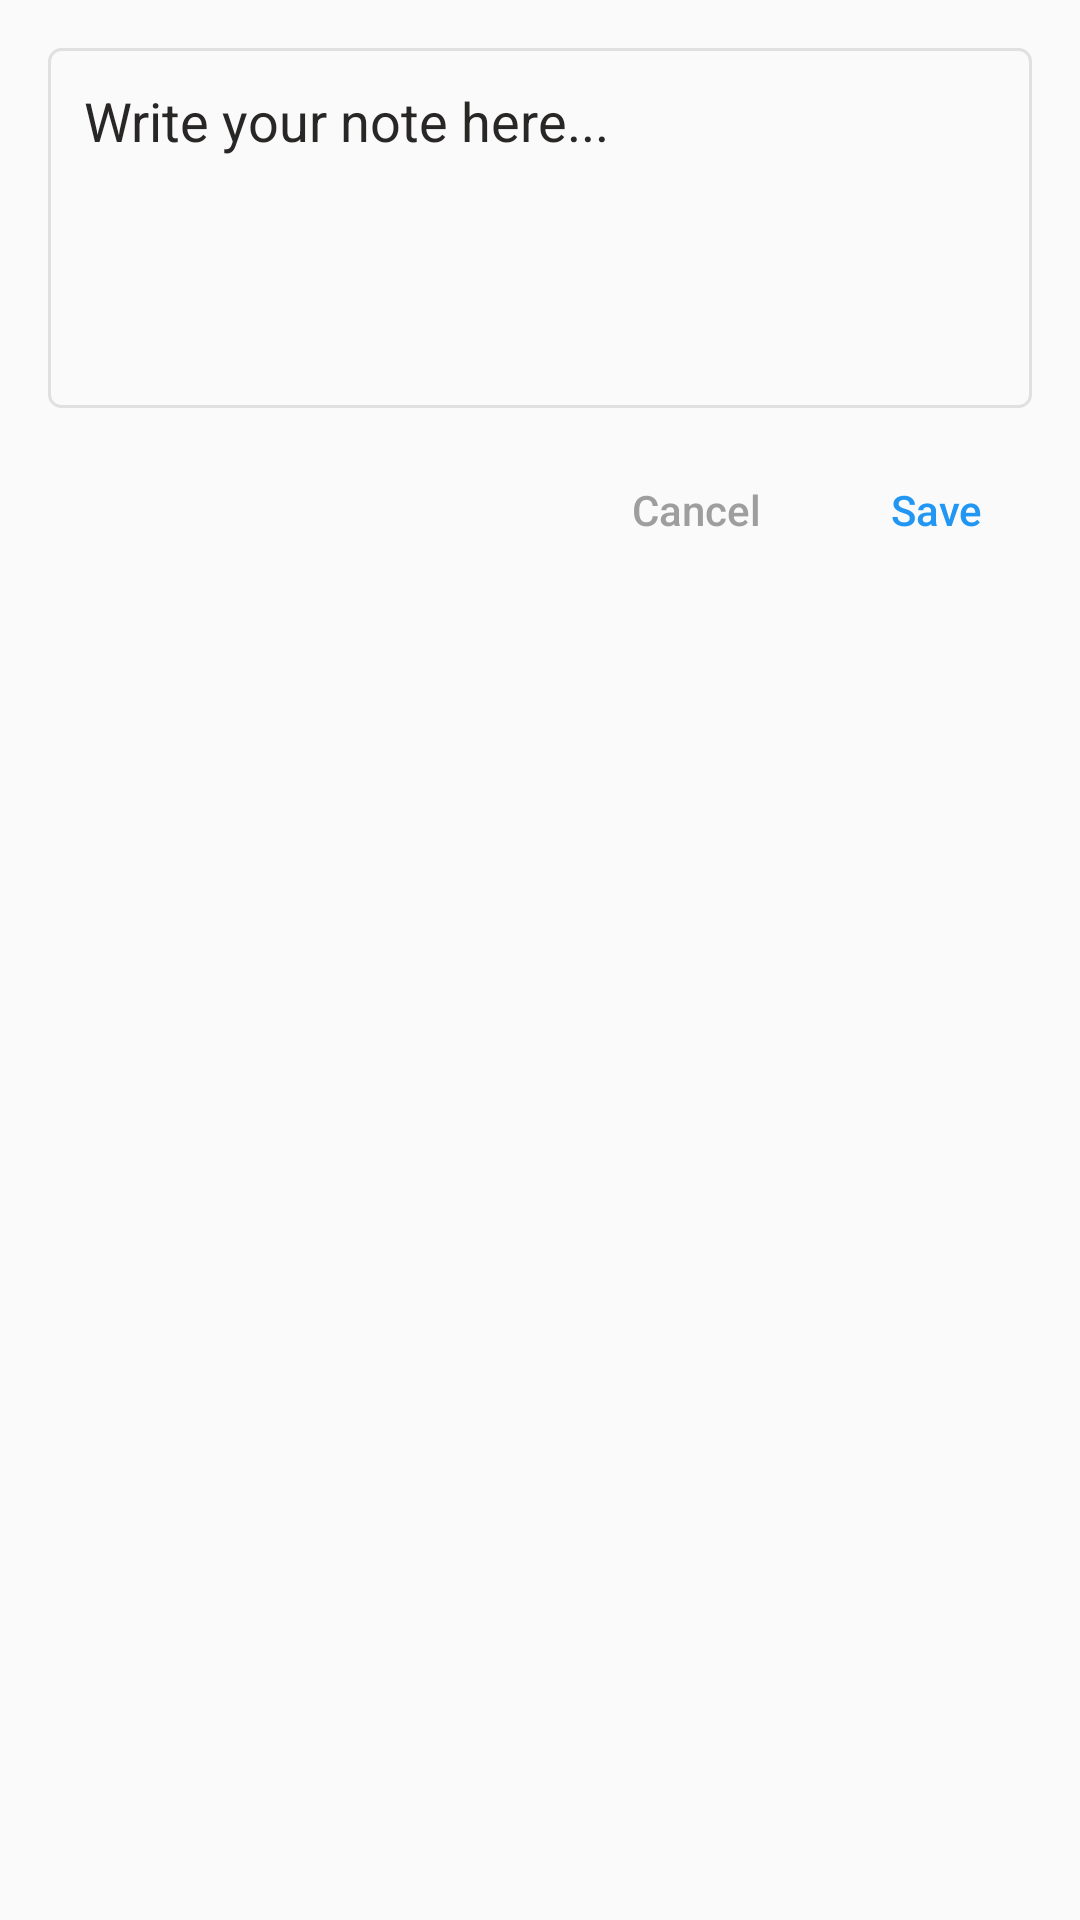

This screen was rendered from an Android layout file. Write that file and the resources it references.
<!-- AndroidManifest.xml: application theme Theme.ImageGenerator -->
<!-- res/layout/custom_note_dialog.xml -->
<?xml version="1.0" encoding="utf-8"?>
<LinearLayout xmlns:android="http://schemas.android.com/apk/res/android"
    android:layout_width="match_parent"
    android:layout_height="wrap_content"
    android:orientation="vertical"
    android:padding="16dp"
    android:background="@drawable/dialog_background">



    
    <EditText
        android:id="@+id/noteText"
        android:layout_width="match_parent"
        android:layout_height="120dp"
        android:hint="Write your note here..."
        android:textColorHint="#292626"
        android:inputType="textMultiLine"
        android:textColor="@color/black"
        android:gravity="top|start"
        android:background="@drawable/edittext_background"
        android:padding="12dp"/>

    
    <LinearLayout
        android:layout_width="match_parent"
        android:layout_height="wrap_content"
        android:layout_marginTop="16dp"
        android:orientation="horizontal"
        android:gravity="end">

        
        <Button
            android:id="@+id/cancelButton"
            style="@style/DialogButton"
            android:layout_width="wrap_content"
            android:layout_height="wrap_content"
            android:text="Cancel"
            android:textColor="@color/gray"/>

        
        <Button
            android:id="@+id/saveButton"
            style="@style/DialogButton"
            android:layout_width="wrap_content"
            android:layout_height="wrap_content"
            android:layout_marginStart="16dp"
            android:text="Save"
            android:textColor="@color/blue"
            android:enabled="false"/>
    </LinearLayout>
</LinearLayout>
<!-- resources referenced by this layout -->
<resources>
  <color name="black">#FF000000</color>
  <color name="blue">#FF2196F3</color>
  <color name="gray">#FF9E9E9E</color>
  <!-- drawable edittext_background (drawable) -->
  <shape xmlns:android="http://schemas.android.com/apk/res/android">
      <solid android:color="#FAFAFA"/>
      <stroke android:width="1dp" android:color="#E0E0E0"/>
      <corners android:radius="4dp"/>
  </shape>
  <style name="DialogButton" parent="Widget.AppCompat.Button.Borderless">
          <item name="android:textSize">14sp</item>
          <item name="android:background">?android:attr/selectableItemBackground</item>
          <item name="android:minWidth">64dp</item>
          <item name="android:minHeight">36dp</item>
          <item name="android:textAllCaps">false</item> 
      </style>
  <style name="Theme.ImageGenerator" parent="Theme.AppCompat.DayNight.NoActionBar">
          
          <item name="colorPrimary">@color/purple_500</item>
          <item name="colorPrimaryVariant">@color/purple_700</item>
          <item name="colorOnPrimary">@color/white</item>
          
          <item name="colorSecondary">@color/teal_200</item>
          <item name="colorSecondaryVariant">@color/teal_700</item>
          <item name="colorOnSecondary">@color/black</item>
          
          <item name="android:statusBarColor">?attr/colorPrimaryVariant</item>
          
      </style>
  <color name="purple_500">#FF6200EE</color>
  <color name="purple_700">#FF3700B3</color>
  <color name="white">#FFFFFFFF</color>
  <color name="teal_200">#FF03DAC5</color>
  <color name="teal_700">#FF018786</color>
</resources>
